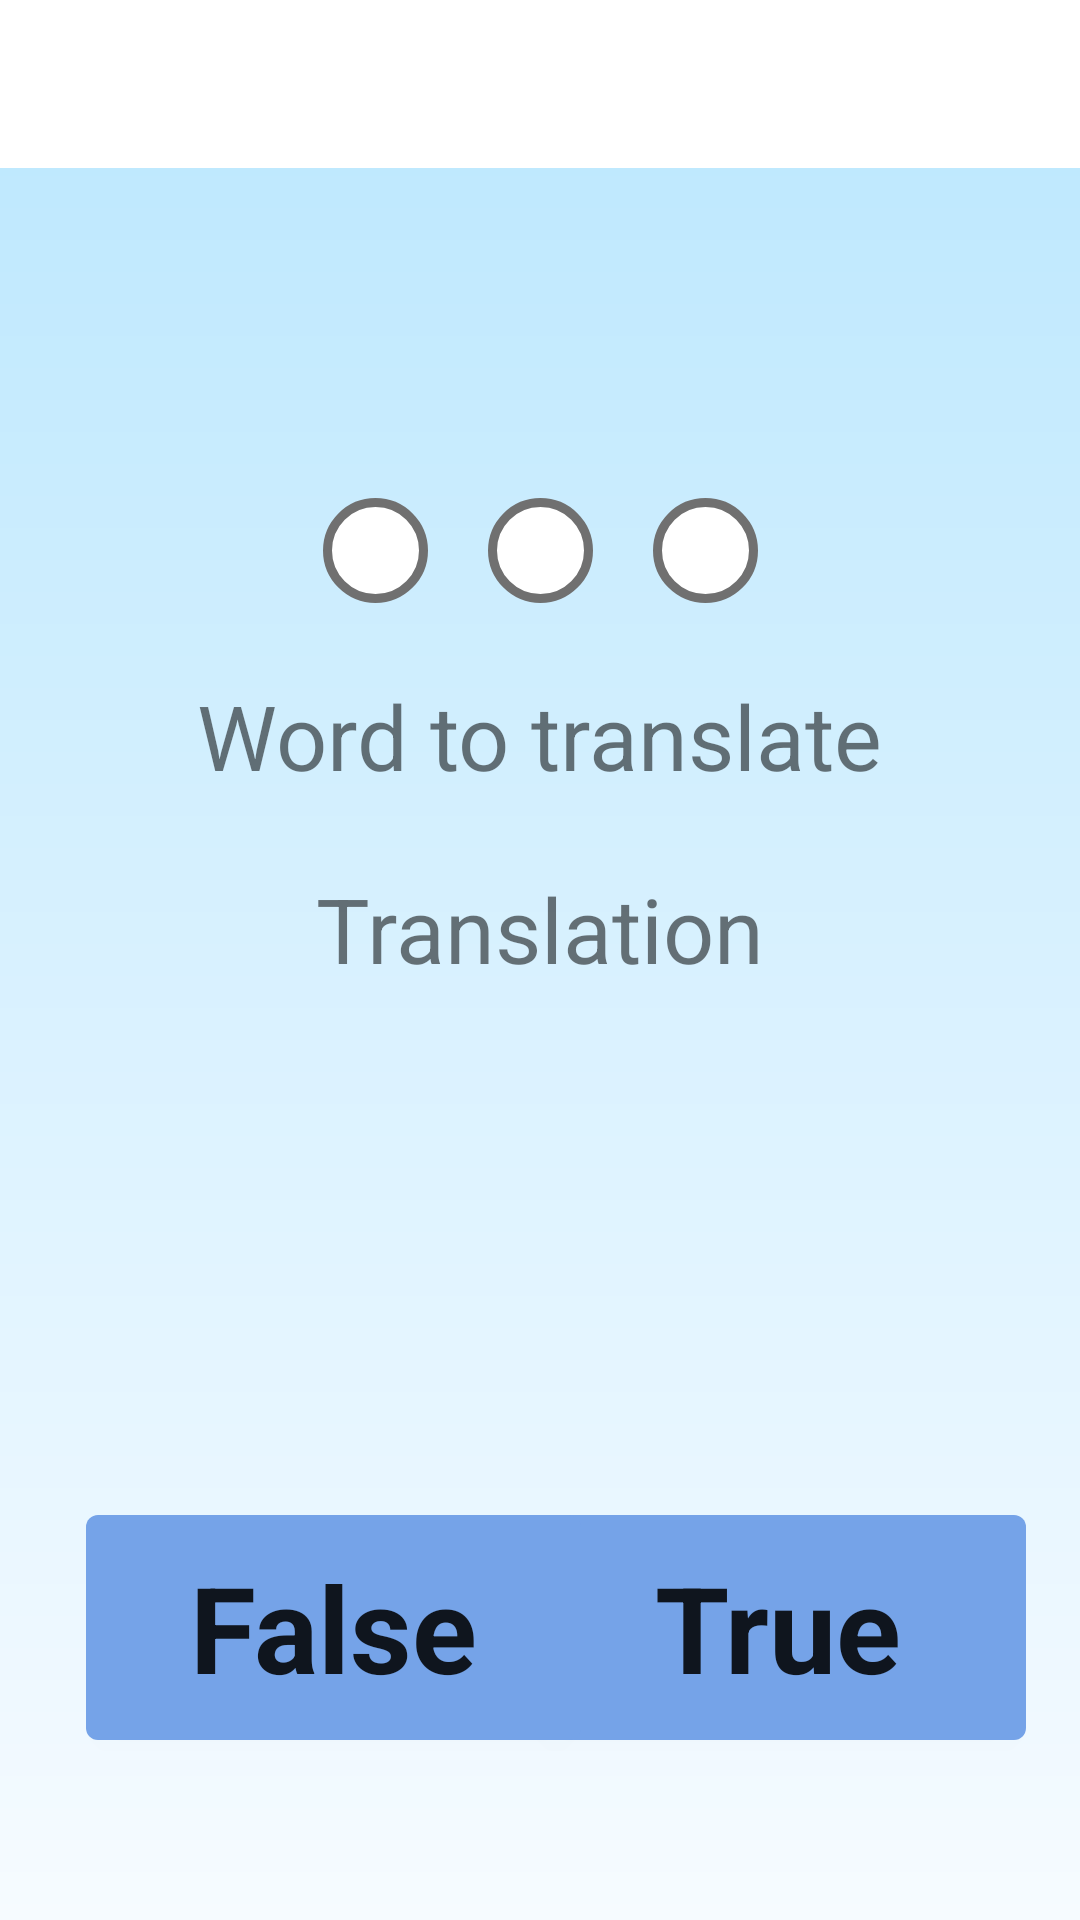

Write the Android layout XML for this screen, with the resource values it uses.
<!-- AndroidManifest.xml: application theme AppTheme -->
<!-- res/layout/activity_blitz.xml -->
<?xml version="1.0" encoding="utf-8"?>
<LinearLayout
    android:layout_width="match_parent"
    android:layout_height="match_parent"
    android:orientation="vertical"
    android:background="@drawable/background_gradient"
    android:gravity="center"
    xmlns:tools="http://schemas.android.com/tools"
    xmlns:android="http://schemas.android.com/apk/res/android"
    xmlns:app="http://schemas.android.com/apk/res-auto"
    tools:context="com.slvk.words20.activities.tasks.Blitz">

    <androidx.appcompat.widget.Toolbar
        android:id="@+id/toolbar"
        style="@style/Toolbar"
        android:layout_width="match_parent"
        android:layout_height="?attr/actionBarSize"
        android:minHeight="?attr/actionBarSize"
        android:theme="?attr/actionBarTheme"
        app:titleTextColor="@color/grey"
        app:titleTextAppearance="@style/Toolbar.TitleText"/>

    <LinearLayout
        android:id="@+id/progress_bar_container"
        android:layout_width="match_parent"
        android:layout_height="10dp"
        android:orientation="horizontal">

    </LinearLayout>




    <androidx.constraintlayout.widget.ConstraintLayout
        android:layout_width="match_parent"
        android:layout_height="match_parent">

        <LinearLayout
            android:id="@+id/timer_line_container"
            android:layout_width="match_parent"
            android:layout_height="wrap_content"
            android:layout_marginBottom="20dp"
            android:orientation="horizontal"
            app:layout_constraintBottom_toTopOf="@+id/false_button"
            tools:layout_editor_absoluteX="0dp"></LinearLayout>

        <LinearLayout
            android:id="@+id/linearLayout"
            android:layout_width="wrap_content"
            android:layout_height="wrap_content"
            android:layout_marginTop="100dp"
            android:orientation="horizontal"
            app:layout_constraintEnd_toEndOf="parent"
            app:layout_constraintStart_toStartOf="parent"
            app:layout_constraintTop_toTopOf="parent">

            <ImageView
                android:id="@+id/progress_circle_1"
                style="@style/progressCircles"
                app:srcCompat="@drawable/empty_circle" />

            <ImageView
                android:id="@+id/progress_circle_2"
                style="@style/progressCircles"
                app:srcCompat="@drawable/empty_circle" />

            <ImageView
                android:id="@+id/progress_circle_3"
                style="@style/progressCircles"
                app:srcCompat="@drawable/empty_circle" />


        </LinearLayout>

        <TextView
            android:id="@+id/word_to_translate"
            android:layout_width="wrap_content"
            android:layout_height="wrap_content"
            android:layout_marginTop="24dp"
            android:text="Word to translate"
            android:textSize="30sp"
            app:layout_constraintEnd_toEndOf="parent"
            app:layout_constraintStart_toStartOf="parent"
            app:layout_constraintTop_toBottomOf="@+id/linearLayout" />

        <TextView
            android:id="@+id/translation"
            android:layout_width="wrap_content"
            android:layout_height="wrap_content"
            android:layout_marginTop="24dp"
            android:text="Translation"
            android:textSize="30sp"
            app:layout_constraintEnd_toEndOf="parent"
            app:layout_constraintStart_toStartOf="parent"
            app:layout_constraintTop_toBottomOf="@+id/word_to_translate">

        </TextView>

        <Button
            android:id="@+id/true_button"
            style="@style/Regular_button"
            android:layout_width="165dp"
            android:layout_height="75dp"
            android:layout_marginBottom="60dp"
            android:onClick="onClick_TrueOrFalse"
            android:text="True"
            android:textSize="40sp"
            app:layout_constraintBottom_toBottomOf="parent"
            app:layout_constraintEnd_toStartOf="@+id/guideline7"
            app:layout_constraintHorizontal_chainStyle="spread"></Button>

        <Button
            android:id="@+id/false_button"
            style="@style/Regular_button"
            android:layout_width="165dp"
            android:layout_height="75dp"
            android:layout_marginBottom="60dp"
            android:onClick="onClick_TrueOrFalse"
            android:text="False"
            android:textSize="40sp"
            app:layout_constraintBottom_toBottomOf="parent"
            app:layout_constraintHorizontal_chainStyle="spread"
            app:layout_constraintStart_toStartOf="@+id/guideline5">

        </Button>

        <androidx.constraintlayout.widget.Guideline
            android:id="@+id/guideline5"
            android:layout_width="wrap_content"
            android:layout_height="wrap_content"
            android:orientation="vertical"
            app:layout_constraintGuide_percent="0.08" />

        <androidx.constraintlayout.widget.Guideline
            android:id="@+id/guideline7"
            android:layout_width="wrap_content"
            android:layout_height="wrap_content"
            android:orientation="vertical"
            app:layout_constraintGuide_percent="0.95" />
    </androidx.constraintlayout.widget.ConstraintLayout>


</LinearLayout>
<!-- resources referenced by this layout -->
<resources>
  <color name="grey">#AAAAAA</color>
  <!-- drawable background_gradient (drawable) -->
  <?xml version="1.0" encoding="utf-8"?>
      <shape
          xmlns:android="http://schemas.android.com/apk/res/android"
          android:shape="rectangle">
          <gradient
              android:startColor="#BAE7FE"
              android:endColor="#F6FBFF"
              android:angle="270">
          </gradient>
      </shape>
  <!-- drawable empty_circle: png bitmap (drawable-hdpi, 1393 bytes) -->
  <style name="Regular_button">
          <item name="android:fontFamily">arial</item>
          <item name="android:background">@drawable/rnd_rect_blue</item>
          <item name="android:textAllCaps">false</item>
          <item name="android:textStyle">bold</item>
      </style>
  <style name="Toolbar">
          <item name="android:layout_width">match_parent</item>
          <item name="android:layout_height">?attr/actionBarSize</item>
          
          <item name="android:background">@color/white</item>
      </style>
  <style name="Toolbar.TitleText" parent="TextAppearance.AppCompat.Widget.ActionBar.Title">
          <item name="android:textAlignment">center</item>
          <item name="android:textSize">25sp</item>
          <item name="android:textStyle">bold</item>
  
      </style>
  <style name="progressCircles">
          <item name="android:layout_width">match_parent</item>
          <item name="android:layout_height">match_parent</item>
          <item name="android:layout_marginRight">10dp</item>
          <item name="android:layout_marginLeft">10dp</item>
      </style>
  <style name="AppTheme" parent="Theme.AppCompat.Light.NoActionBar">
          
          <item name="colorPrimaryDark">@color/colorPrimaryDark</item>
          <item name="colorAccent">@color/colorAccent</item>
      </style>
  <!-- drawable rnd_rect_blue (drawable) -->
  <?xml version="1.0" encoding="utf-8"?>
  <shape xmlns:android="http://schemas.android.com/apk/res/android">
      <corners android:radius="4sp" />
      <solid android:color="@color/answerButtonBlue" />
  </shape>
  <color name="white">#FFFFFF</color>
  <color name="colorPrimaryDark">#3700B3</color>
  <color name="colorAccent">#03DAC5</color>
  <color name="answerButtonBlue">#75A3E8</color>
</resources>
